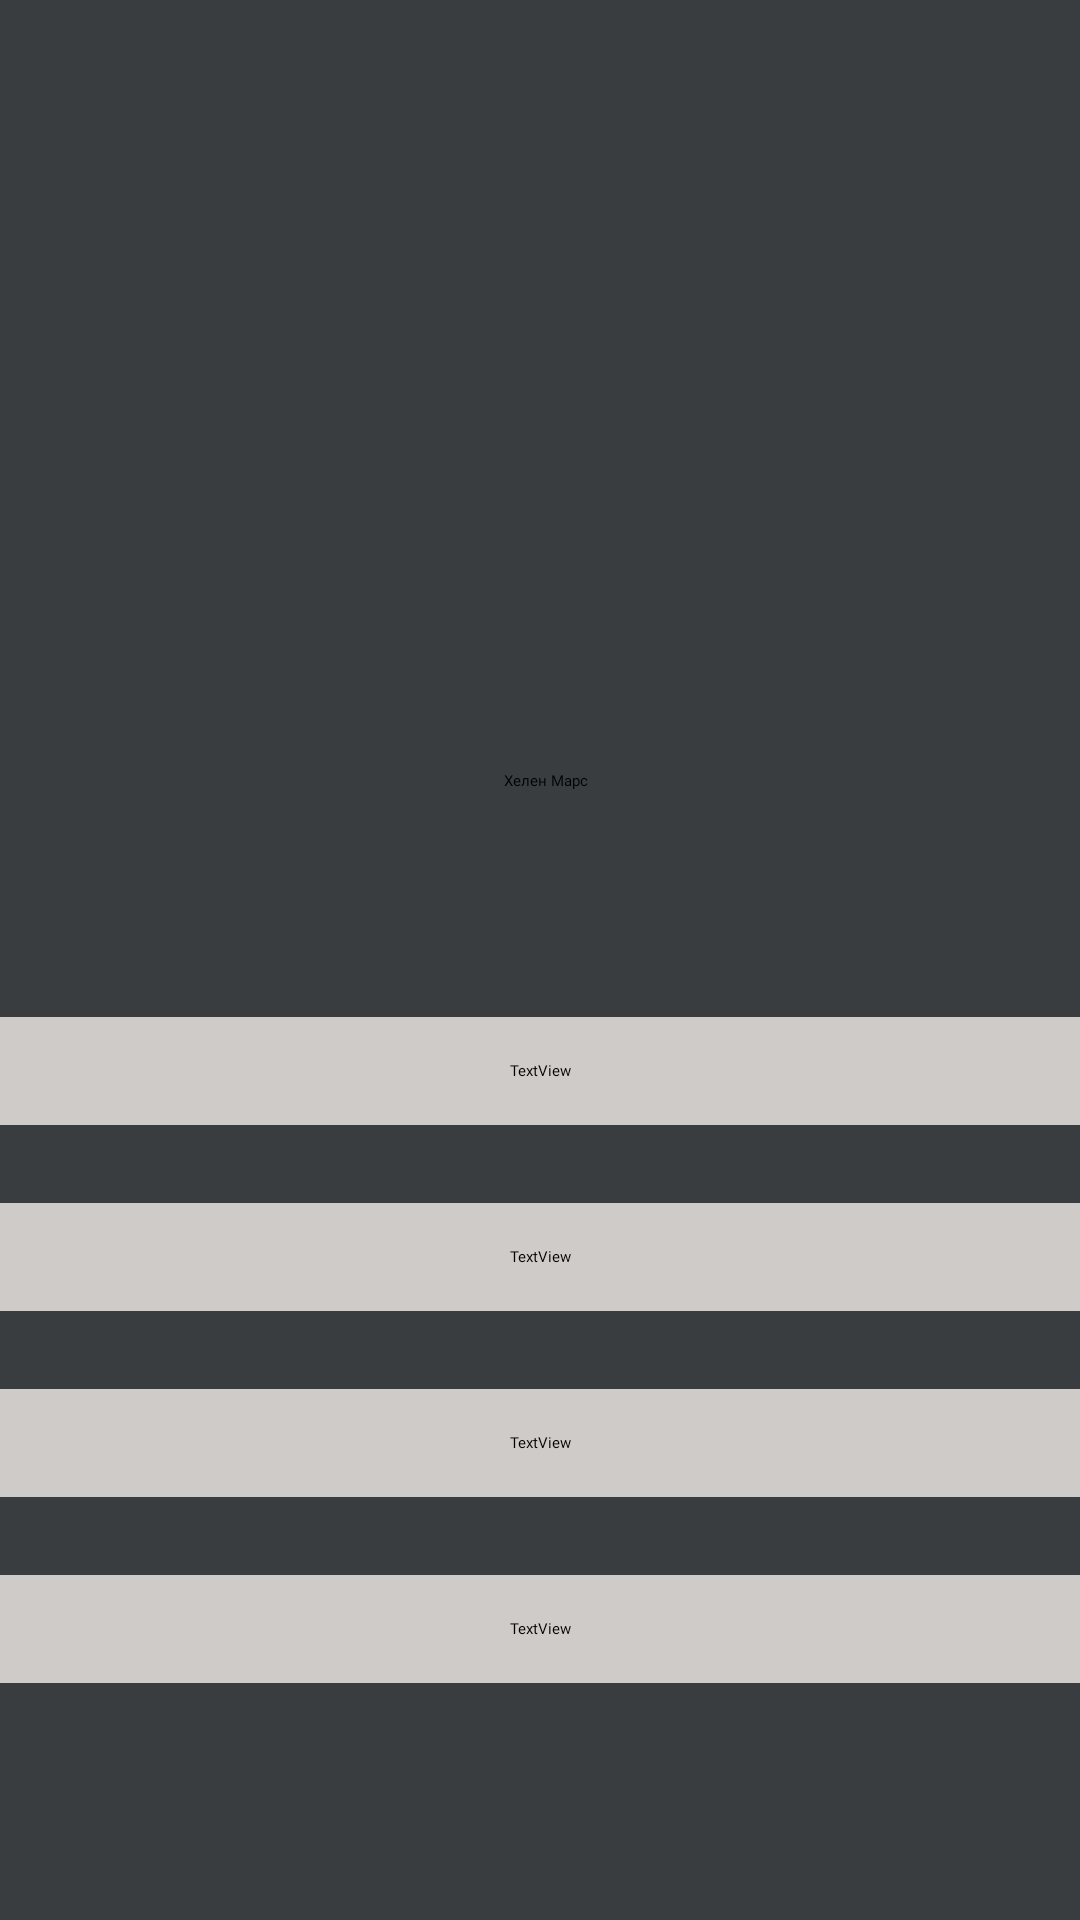

This screen was rendered from an Android layout file. Write that file and the resources it references.
<!-- AndroidManifest.xml: application theme Theme.OOP -->
<!-- res/layout/activity_spisok.xml -->
<?xml version="1.0" encoding="utf-8"?>
<androidx.constraintlayout.widget.ConstraintLayout xmlns:android="http://schemas.android.com/apk/res/android"
    xmlns:app="http://schemas.android.com/apk/res-auto"
    xmlns:tools="http://schemas.android.com/tools"
    android:layout_width="match_parent"
    android:layout_height="match_parent"
    android:background="#393D3F"
    tools:context=".spisok">

    <ImageView
        android:id="@+id/imageView8"
        android:layout_width="wrap_content"
        android:layout_height="wrap_content"
        android:layout_marginTop="32sp"
        android:layout_marginBottom="380sp"
        app:layout_constraintBottom_toBottomOf="parent"
        app:layout_constraintEnd_toEndOf="parent"
        app:layout_constraintHorizontal_bias="0.0"
        app:layout_constraintStart_toStartOf="parent"
        app:layout_constraintTop_toTopOf="parent"
        app:layout_constraintVertical_bias="1.0"
        app:srcCompat="@drawable/rectangle_4" />

    <ImageButton
        android:id="@+id/go_main"
        android:layout_width="81dp"
        android:layout_height="42dp"
        android:layout_marginTop="20dp"
        android:layout_marginEnd="308dp"
        android:background="#CECBC9"
        android:onClick="startMain"
        app:layout_constraintEnd_toEndOf="@+id/imageView8"
        app:layout_constraintTop_toTopOf="@+id/imageView8"
        app:srcCompat="@drawable/arrow_1" />

    <TextView
        android:id="@+id/name_out"
        android:layout_width="wrap_content"
        android:layout_height="wrap_content"
        android:layout_marginEnd="8dp"
        android:fontFamily="@font/oswald"
        android:text="Хелен Марс"
        android:textColor="#000000"
        app:layout_constraintBottom_toBottomOf="@+id/imageView8"
        app:layout_constraintEnd_toStartOf="@+id/next"
        app:layout_constraintHorizontal_bias="0.521"
        app:layout_constraintStart_toEndOf="@+id/prev"
        app:layout_constraintTop_toTopOf="@+id/imageView8"
        app:layout_constraintVertical_bias="0.887" />

    <ImageButton
        android:id="@+id/next"
        android:layout_width="wrap_content"
        android:layout_height="wrap_content"
        android:layout_marginEnd="16dp"
        android:backgroundTint="#CECBC9"
        app:layout_constraintBottom_toBottomOf="@+id/imageView8"
        app:layout_constraintEnd_toEndOf="parent"
        app:layout_constraintTop_toTopOf="@+id/imageView8"
        app:layout_constraintVertical_bias="0.916"
        app:srcCompat="@drawable/arrow_2" />

    <ImageButton
        android:id="@+id/prev"
        android:layout_width="wrap_content"
        android:layout_height="wrap_content"
        android:layout_marginStart="16dp"
        android:backgroundTint="#CECBC9"
        app:layout_constraintBottom_toBottomOf="@+id/imageView8"
        app:layout_constraintStart_toStartOf="parent"
        app:layout_constraintTop_toTopOf="@+id/imageView8"
        app:layout_constraintVertical_bias="0.916"
        app:srcCompat="@drawable/arrow_1" />

    <TextView
        android:id="@+id/birthdate_out"
        android:layout_width="410sp"
        android:layout_height="36dp"
        android:layout_marginTop="79dp"
        android:layout_marginEnd="1dp"
        android:background="#CECBC9"
        android:backgroundTint="#CECBC9"
        android:fontFamily="@font/oswald"
        android:gravity="center"
        android:text="TextView"
        android:textColor="#000000"
        app:layout_constraintEnd_toEndOf="parent"
        app:layout_constraintStart_toStartOf="parent"
        app:layout_constraintTop_toBottomOf="@+id/imageView8" />

    <TextView
        android:id="@+id/country_out"
        android:layout_width="410sp"
        android:layout_height="36sp"
        android:layout_marginTop="26dp"
        android:layout_marginEnd="1dp"
        android:background="#CECBC9"
        android:fontFamily="@font/oswald"
        android:gravity="center"
        android:text="TextView"
        android:textColor="#000000"
        app:layout_constraintEnd_toEndOf="parent"
        app:layout_constraintStart_toStartOf="parent"
        app:layout_constraintTop_toBottomOf="@+id/birthdate_out" />

    <TextView
        android:id="@+id/crime_out"
        android:layout_width="410sp"
        android:layout_height="36dp"
        android:layout_marginTop="26dp"
        android:layout_marginEnd="1dp"
        android:background="#CECBC9"
        android:fontFamily="@font/oswald"
        android:gravity="center"
        android:text="TextView"
        android:textColor="#000000"
        app:layout_constraintEnd_toEndOf="parent"
        app:layout_constraintStart_toStartOf="parent"
        app:layout_constraintTop_toBottomOf="@+id/country_out" />

    <TextView
        android:id="@+id/signs_out"
        android:layout_width="410sp"
        android:layout_height="36dp"
        android:layout_marginTop="26dp"
        android:layout_marginEnd="1dp"
        android:background="#CECBC9"
        android:fontFamily="@font/oswald"
        android:gravity="center"
        android:text="TextView"
        app:layout_constraintEnd_toEndOf="parent"
        app:layout_constraintStart_toStartOf="parent"
        app:layout_constraintTop_toBottomOf="@+id/crime_out"
        android:textColor="#000000" />

    <ImageView
        android:id="@+id/avatar"
        android:layout_width="150sp"
        android:layout_height="200sp"
        android:scaleType="centerCrop"
        android:layout_marginBottom="488dp"
        app:layout_constraintBottom_toBottomOf="parent"
        app:layout_constraintEnd_toEndOf="parent"
        app:layout_constraintHorizontal_bias="0.494"
        app:layout_constraintStart_toStartOf="parent"
        tools:srcCompat="@tools:sample/avatars" />

    <ImageButton
        android:id="@+id/del"
        android:layout_width="55dp"
        android:layout_height="63dp"
        android:layout_marginTop="40sp"
        android:backgroundTint="#CECBC9"
        android:scaleType="centerCrop"
        app:layout_constraintEnd_toEndOf="parent"
        app:layout_constraintHorizontal_bias="0.895"
        app:layout_constraintStart_toStartOf="parent"
        app:layout_constraintTop_toTopOf="@+id/imageView8"
        app:srcCompat="@drawable/bin" />

    <ImageButton
        android:id="@+id/to_archive"
        android:layout_width="55sp"
        android:layout_height="63sp"
        android:layout_marginEnd="36dp"
        android:backgroundTint="#CECBC9"
        android:scaleType="centerCrop"
        app:layout_constraintEnd_toEndOf="parent"
        app:layout_constraintTop_toBottomOf="@+id/del"
        app:srcCompat="@drawable/archive" />

</androidx.constraintlayout.widget.ConstraintLayout>
<!-- resources referenced by this layout -->
<resources>
  <!-- drawable arrow_1 (drawable) -->
  <vector xmlns:android="http://schemas.android.com/apk/res/android"
      android:width="62dp"
      android:height="24dp"
      android:viewportWidth="62"
      android:viewportHeight="24">
    <path
        android:pathData="M0.939,10.939C0.354,11.525 0.354,12.475 0.939,13.061L10.485,22.607C11.071,23.192 12.021,23.192 12.607,22.607C13.192,22.021 13.192,21.071 12.607,20.485L4.121,12L12.607,3.515C13.192,2.929 13.192,1.979 12.607,1.393C12.021,0.808 11.071,0.808 10.485,1.393L0.939,10.939ZM62,10.5L2,10.5L2,13.5L62,13.5L62,10.5Z"
        android:fillColor="#000000"/>
  </vector>
  <!-- drawable arrow_2 (drawable) -->
  <vector xmlns:android="http://schemas.android.com/apk/res/android"
      android:width="61dp"
      android:height="24dp"
      android:viewportWidth="61"
      android:viewportHeight="24">
    <path
        android:pathData="M60.061,13.061C60.646,12.475 60.646,11.525 60.061,10.939L50.515,1.393C49.929,0.808 48.979,0.808 48.393,1.393C47.808,1.979 47.808,2.929 48.393,3.515L56.879,12L48.393,20.485C47.808,21.071 47.808,22.021 48.393,22.607C48.979,23.192 49.929,23.192 50.515,22.607L60.061,13.061ZM0,13.5H59V10.5H0V13.5Z"
        android:fillColor="#000000"/>
  </vector>
  <!-- drawable rectangle_4 (drawable) -->
  <vector xmlns:android="http://schemas.android.com/apk/res/android"
      android:width="420sp"
      android:height="320sp"
      android:viewportWidth="375"
      android:viewportHeight="319">
    <path
        android:pathData="M0,0h384v319h-384z"
        android:fillColor="#F5F1ED"
        android:fillAlpha="0.8"/>
  </vector>
</resources>
